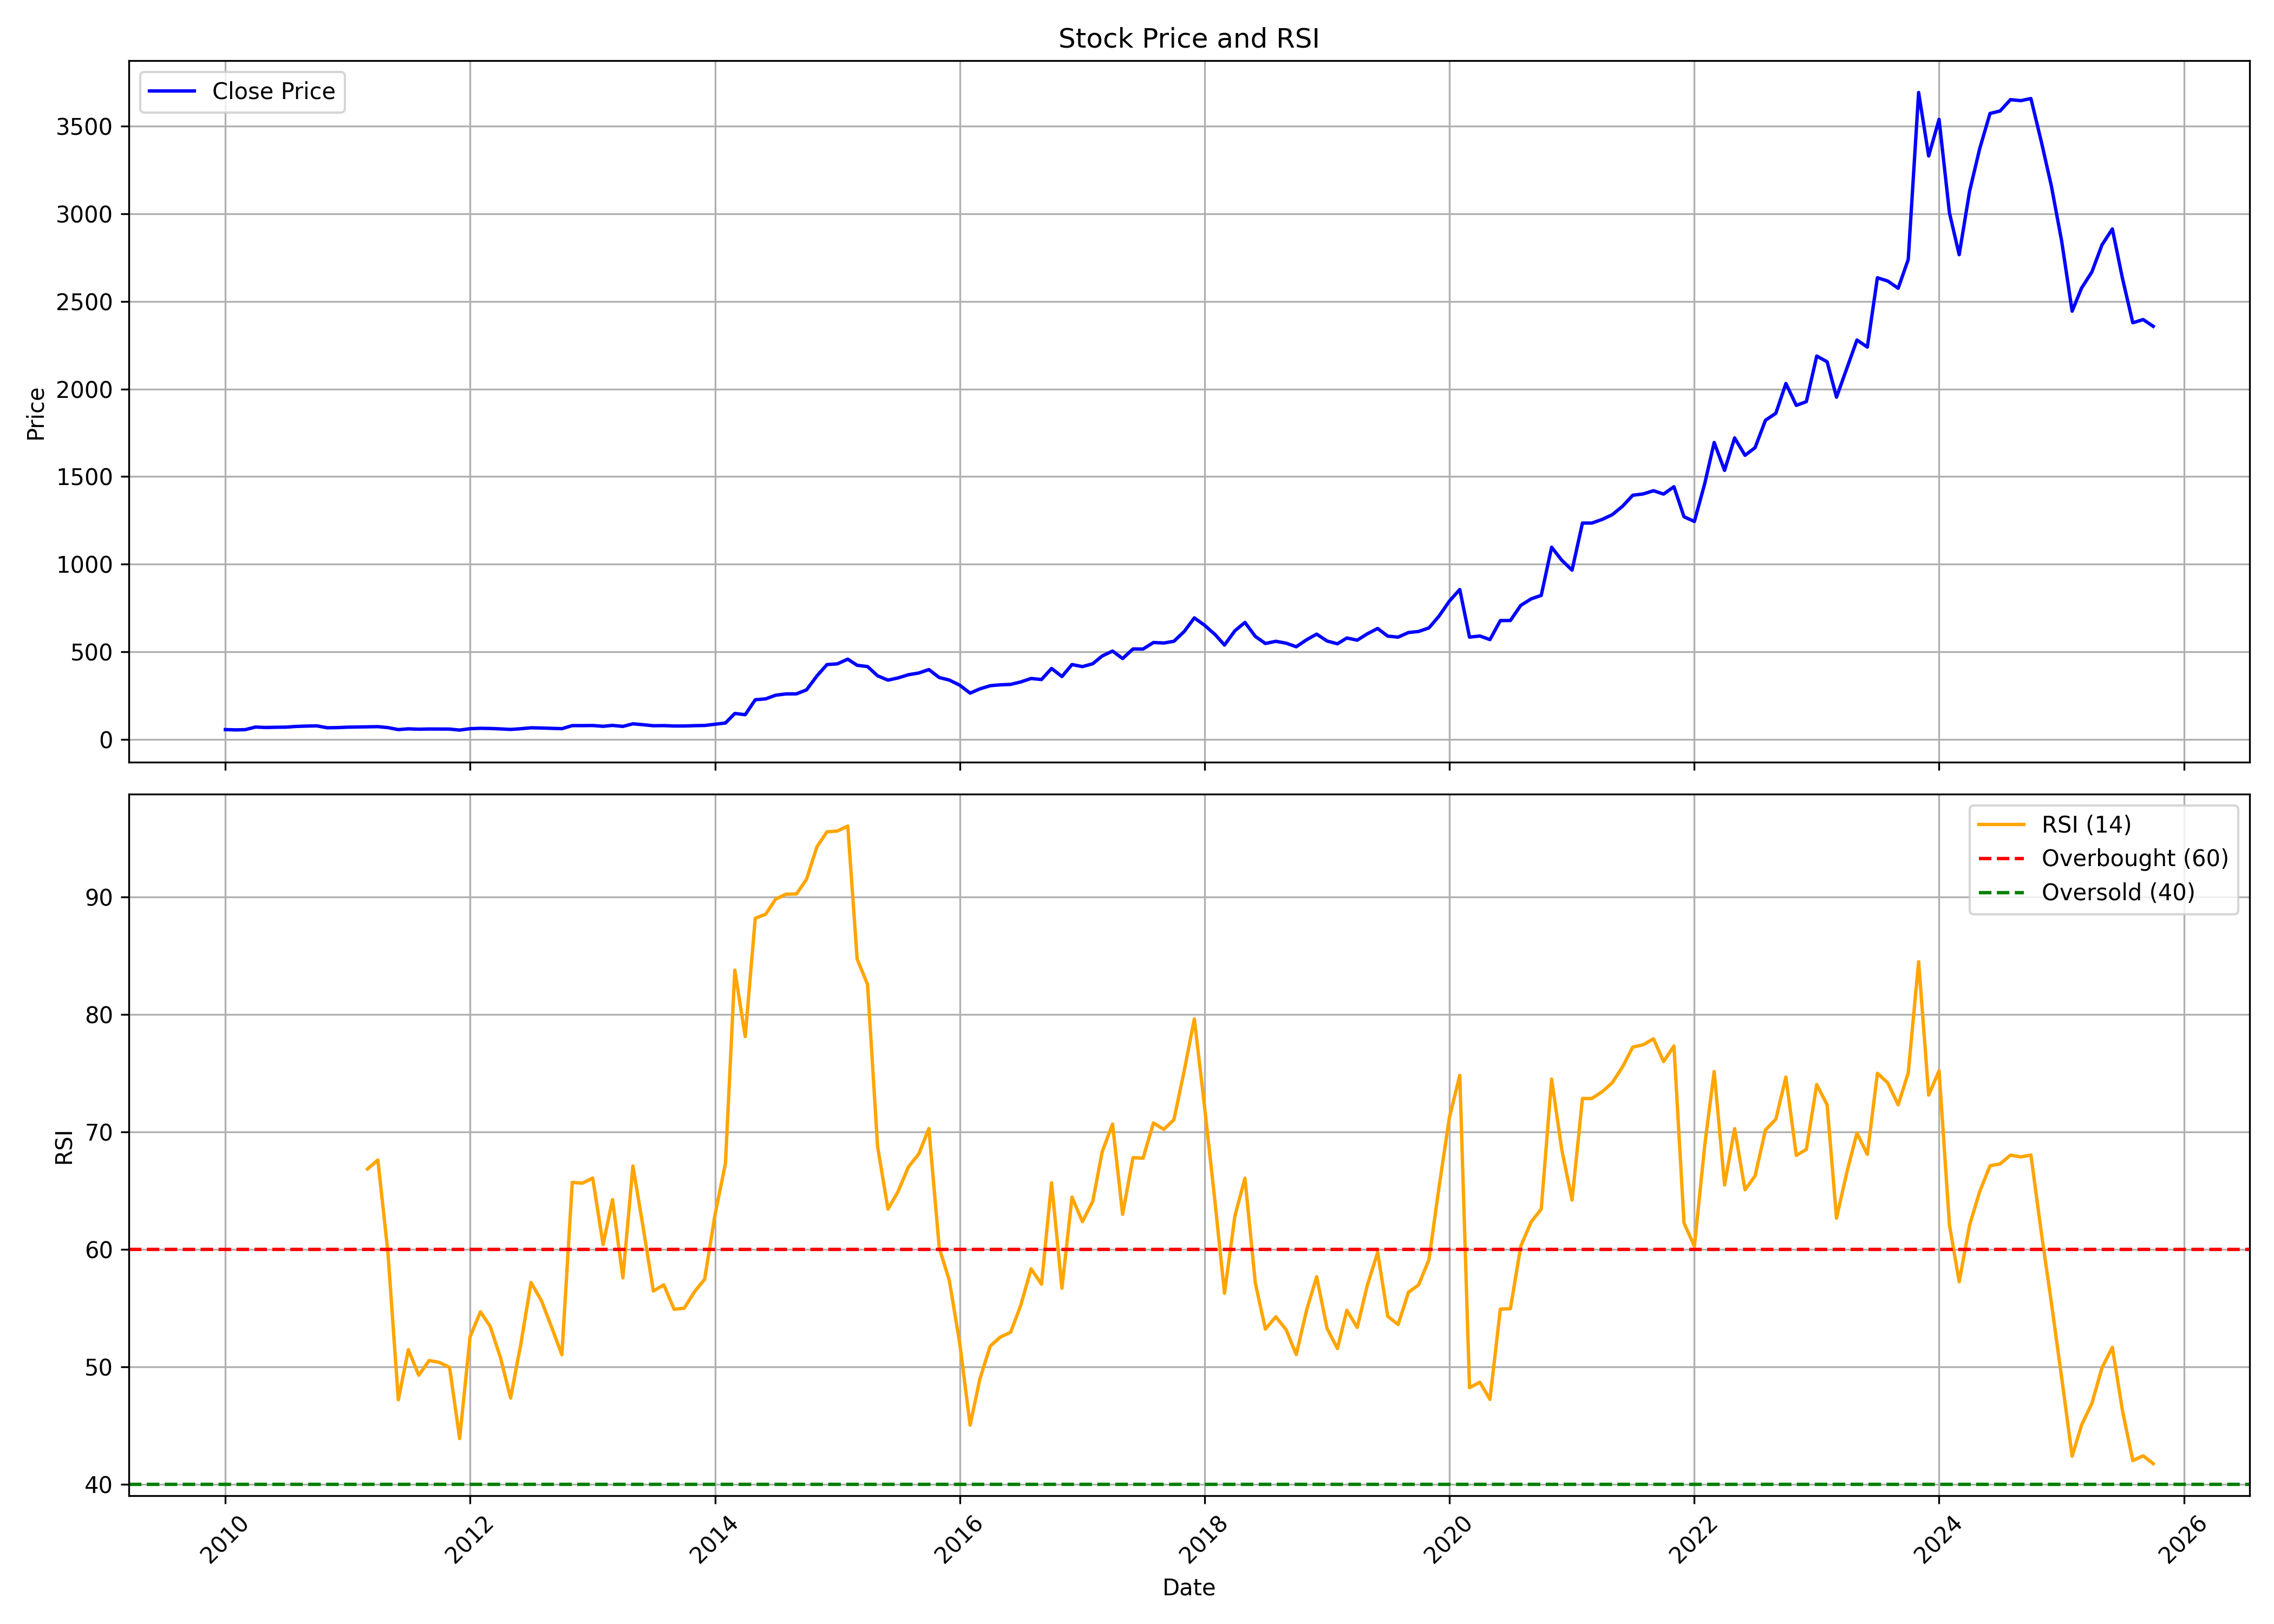

Data behind this chart, as committed beside it:
, date, symbol, open, high, low, close, volume, rsi
0, 2010-01-01, RATNAMANI, 58.21, 69.65, 52.9, 55.62, 7133163, 
1, 2010-02-01, RATNAMANI, 56.2, 59.78, 52.34, 53.81, 1446420, 
2, 2010-03-01, RATNAMANI, 53.8, 60.89, 52.4, 55.15, 3012535, 
3, 2010-04-01, RATNAMANI, 55.82, 73.28, 55.82, 70.06, 4774415, 
4, 2010-05-01, RATNAMANI, 69.98, 74.61, 61.49, 67.36, 2149481, 
5, 2010-06-01, RATNAMANI, 66.67, 70.53, 63.36, 68.71, 1190184, 
6, 2010-07-01, RATNAMANI, 67.77, 73.06, 67.77, 69.51, 1051467, 
7, 2010-08-01, RATNAMANI, 69.15, 75.76, 69.01, 73.56, 1914635, 
8, 2010-09-01, RATNAMANI, 74.64, 83.39, 72.88, 75.51, 1397872, 
9, 2010-10-01, RATNAMANI, 75.65, 81.2, 75.65, 76.77, 817923, 
10, 2010-11-01, RATNAMANI, 75.71, 80.11, 61.81, 65.93, 687660, 
11, 2010-12-01, RATNAMANI, 67.72, 71.11, 64.45, 66.8, 452529, 
12, 2011-01-01, RATNAMANI, 67.28, 73.3, 66.13, 69.29, 484523, 
13, 2011-02-01, RATNAMANI, 68.65, 75.09, 62.29, 70.47, 1076436, 
14, 2011-03-01, RATNAMANI, 68.98, 73.94, 68.98, 71.23, 1353739, 66.84
15, 2011-04-01, RATNAMANI, 70.05, 75.09, 69.46, 72.23, 136135, 67.6
16, 2011-05-01, RATNAMANI, 72.85, 73.92, 63.88, 66.85, 155724, 59.74
17, 2011-06-01, RATNAMANI, 70.05, 70.05, 54.36, 55.45, 203455, 47.21
18, 2011-07-01, RATNAMANI, 55.76, 67.64, 54.92, 59.88, 525978, 51.46
19, 2011-08-01, RATNAMANI, 59.29, 59.96, 50.44, 57.64, 953350, 49.3
20, 2011-09-01, RATNAMANI, 59.08, 62.04, 58.02, 58.88, 66384, 50.54
21, 2011-10-01, RATNAMANI, 58.65, 60.72, 58.59, 58.74, 57919, 50.39
22, 2011-11-01, RATNAMANI, 58.88, 60.84, 47.11, 58.36, 117515, 49.96
23, 2011-12-01, RATNAMANI, 59.17, 62.56, 52.3, 52.71, 76510, 43.91
24, 2012-01-01, RATNAMANI, 53.63, 62.04, 51.82, 60.61, 483489, 52.55
25, 2012-02-01, RATNAMANI, 59.74, 67.15, 58.59, 62.85, 99402, 54.68
26, 2012-03-01, RATNAMANI, 64.57, 64.57, 58.02, 61.78, 56978, 53.46
27, 2012-04-01, RATNAMANI, 62.04, 62.85, 58.59, 59.46, 187394, 50.77
28, 2012-05-01, RATNAMANI, 59.46, 61.44, 53.19, 56.35, 302455, 47.35
29, 2012-06-01, RATNAMANI, 58.59, 67.9, 54.34, 60.52, 125898, 52.02
30, 2012-07-01, RATNAMANI, 60.52, 69.91, 58.39, 65.78, 172346, 57.18
31, 2012-08-01, RATNAMANI, 65.2, 69.05, 63.36, 64.51, 126849, 55.63
32, 2012-09-01, RATNAMANI, 64.05, 66.06, 61.55, 62.64, 66639, 53.33
33, 2012-10-01, RATNAMANI, 65.71, 70.49, 60.52, 60.75, 110617, 51.03
34, 2012-11-01, RATNAMANI, 63.88, 82.4, 59.58, 78.16, 505903, 65.7
35, 2012-12-01, RATNAMANI, 78.45, 88.42, 75.35, 78.1, 294983, 65.63
36, 2013-01-01, RATNAMANI, 77.89, 87.77, 76.68, 78.75, 116429, 66.07
37, 2013-02-01, RATNAMANI, 79.1, 81.52, 72.02, 74.32, 65256, 60.4
38, 2013-03-01, RATNAMANI, 72.55, 83.17, 70.72, 79.45, 248359, 64.23
39, 2013-04-01, RATNAMANI, 78.16, 80.75, 69.96, 73.76, 58610, 57.58
40, 2013-05-01, RATNAMANI, 73.76, 95.61, 70.31, 88.51, 297800, 67.09
41, 2013-06-01, RATNAMANI, 92.58, 94.38, 79.95, 83.26, 249056, 61.78
42, 2013-07-01, RATNAMANI, 81.99, 87.56, 75.8, 77.45, 434605, 56.45
43, 2013-08-01, RATNAMANI, 76.36, 81.08, 70.96, 78.21, 39542, 56.98
44, 2013-09-01, RATNAMANI, 80.61, 84.63, 73.01, 75.99, 100793, 54.9
45, 2013-10-01, RATNAMANI, 77.23, 82.1, 73.01, 76.11, 88333, 55
46, 2013-11-01, RATNAMANI, 77.93, 81.77, 72.49, 77.81, 316282, 56.41
47, 2013-12-01, RATNAMANI, 80.92, 88.82, 76.11, 79.06, 103559, 57.46
48, 2014-01-01, RATNAMANI, 80.15, 90.65, 78.48, 86.21, 122993, 62.96
49, 2014-02-01, RATNAMANI, 84.57, 94.3, 79.61, 93.02, 312556, 67.3
50, 2014-03-01, RATNAMANI, 92.96, 159.4, 91.93, 147.7, 2311653, 83.75
51, 2014-04-01, RATNAMANI, 152, 166.6, 138.1, 140.4, 583536, 78.1
52, 2014-05-01, RATNAMANI, 140.4, 233.5, 139.3, 225.8, 975791, 88.17
53, 2014-06-01, RATNAMANI, 227, 245.2, 216.5, 230.9, 496920, 88.51
54, 2014-07-01, RATNAMANI, 230.2, 281.4, 212.2, 251.9, 1228077, 89.8
55, 2014-08-01, RATNAMANI, 249.6, 273.2, 243.4, 259.2, 718382, 90.22
56, 2014-09-01, RATNAMANI, 259.8, 318, 244.7, 259.5, 910249, 90.24
57, 2014-10-01, RATNAMANI, 269, 298.2, 255.3, 282.4, 290494, 91.49
58, 2014-11-01, RATNAMANI, 282.9, 380.7, 281.1, 361.9, 1289373, 94.25
59, 2014-12-01, RATNAMANI, 366.5, 435.9, 350.5, 426.7, 867473, 95.52
... 130 more rows
